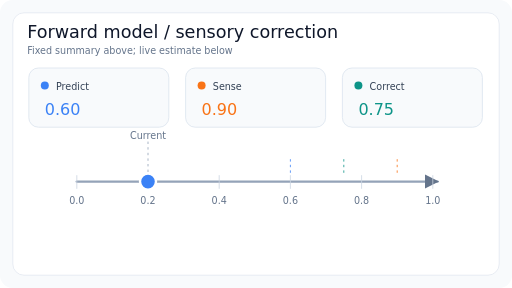
t = 0.00 s
t = 1.44 s: frame unchanged from t = 0.00 s, image omitted
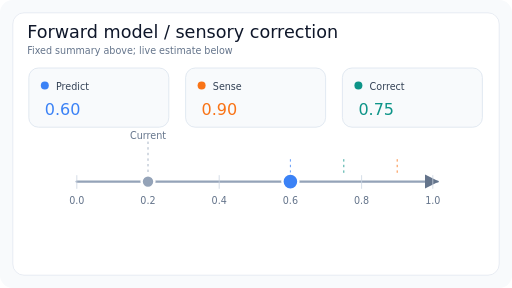
t = 3.60 s
t = 4.80 s: frame unchanged from t = 3.60 s, image omitted
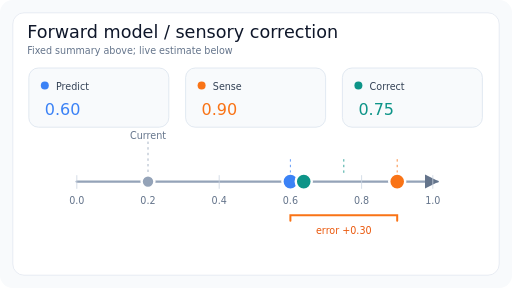
t = 6.60 s
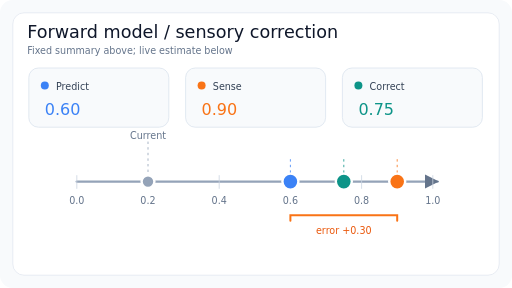
t = 8.40 s

The animated SVG that drew these frames (rendered in a browser with its animation timeline set to each time). Animation: 6 SMIL elements (animate=6); frames cover the first 8.40 s, repeats indefinitely.

<svg xmlns="http://www.w3.org/2000/svg" width="640" height="360" viewBox="0 0 640 360" role="img" aria-labelledby="t d"><title id="t">Forward model prediction and sensory correction</title><desc id="d">An initial position moves to predicted 0.60, a delayed sensory measurement at 0.90 appears, then a gain of 0.5 corrects the estimate to 0.75.</desc><defs><marker id="arr" viewBox="0 0 10 10" refX="9" refY="5" markerWidth="6" markerHeight="6" orient="auto-start-reverse"><path d="M0 0 L10 5 L0 10Z" fill="#64748b" /></marker></defs><rect width="640" height="360" rx="16" fill="#f8fafc" /><rect x="16" y="16" width="608" height="328" rx="14" fill="#ffffff" stroke="#e2e8f0" /><g font-family="DejaVu Sans,Arial,sans-serif"><text x="34" y="48" fill="#0f172a" font-size="22" text-anchor="start">Forward model  /  sensory correction</text><text x="34" y="68" fill="#64748b" font-size="12" text-anchor="start">Fixed summary above; live estimate below</text>
<rect x="36" y="85" width="175" height="74" rx="12" fill="#f8fafc" stroke="#dbe4ee" /><circle cx="56" cy="107" r="5" fill="#3b82f6" /><text x="70" y="112" fill="#334155" font-size="12" text-anchor="start">Predict</text><text x="56" y="144" fill="#3b82f6" font-size="20" text-anchor="start">0.60</text><rect x="232" y="85" width="175" height="74" rx="12" fill="#f8fafc" stroke="#dbe4ee" /><circle cx="252" cy="107" r="5" fill="#f97316" /><text x="266" y="112" fill="#334155" font-size="12" text-anchor="start">Sense</text><text x="252" y="144" fill="#f97316" font-size="20" text-anchor="start">0.90</text><rect x="428" y="85" width="175" height="74" rx="12" fill="#f8fafc" stroke="#dbe4ee" /><circle cx="448" cy="107" r="5" fill="#0d9488" /><text x="462" y="112" fill="#334155" font-size="12" text-anchor="start">Correct</text><text x="448" y="144" fill="#0d9488" font-size="20" text-anchor="start">0.75</text>
<line x1="96" y1="227" x2="547" y2="227" stroke="#94a3b8" stroke-width="3" stroke-linecap="round" marker-end="url(#arr)" />
<line x1="96" y1="219" x2="96" y2="236" stroke="#cbd5e1" /><text x="96" y="255" fill="#64748b" font-size="12" text-anchor="middle">0.0</text><line x1="185" y1="219" x2="185" y2="236" stroke="#cbd5e1" /><text x="185" y="255" fill="#64748b" font-size="12" text-anchor="middle">0.2</text><line x1="274" y1="219" x2="274" y2="236" stroke="#cbd5e1" /><text x="274" y="255" fill="#64748b" font-size="12" text-anchor="middle">0.4</text><line x1="363" y1="219" x2="363" y2="236" stroke="#cbd5e1" /><text x="363" y="255" fill="#64748b" font-size="12" text-anchor="middle">0.6</text><line x1="452" y1="219" x2="452" y2="236" stroke="#cbd5e1" /><text x="452" y="255" fill="#64748b" font-size="12" text-anchor="middle">0.8</text><line x1="541" y1="219" x2="541" y2="236" stroke="#cbd5e1" /><text x="541" y="255" fill="#64748b" font-size="12" text-anchor="middle">1.0</text>
<line x1="185" y1="177" x2="185" y2="218" stroke="#94a3b8" stroke-dasharray="3 4" /><text x="185" y="174" fill="#64748b" font-size="12" text-anchor="middle">Current</text><circle cx="185" cy="227" r="8" fill="#94a3b8" stroke="#fff" stroke-width="3" />
<line x1="363" y1="199" x2="363" y2="218" stroke="#3b82f6" stroke-dasharray="3 4" />
<line x1="496.5" y1="199" x2="496.5" y2="218" stroke="#f97316" stroke-dasharray="3 4" />
<line x1="429.75" y1="199" x2="429.75" y2="218" stroke="#0d9488" stroke-dasharray="3 4" />
<circle id="prediction" cx="363" cy="227" r="10" fill="#3b82f6" stroke="white" stroke-width="3"><animate attributeName="cx" values="185;185;363;363;363;363;363" keyTimes="0;0.12;0.30;0.50;0.70;0.88;1" dur="12s" calcMode="linear" repeatCount="indefinite" /></circle>
<circle id="sensation" cx="496.5" cy="227" r="10" fill="#f97316" stroke="white" stroke-width="3" opacity="0"><animate attributeName="opacity" values="0;0;0;1;1;1;1" keyTimes="0;0.12;0.30;0.50;0.70;0.88;1" dur="12s" calcMode="discrete" repeatCount="indefinite" /></circle>
<circle id="correction" cx="429.75" cy="227" r="10" fill="#0d9488" stroke="white" stroke-width="3" opacity="0"><animate attributeName="cx" values="363;363;363;363;429.75;429.75;429.75" keyTimes="0;0.12;0.30;0.50;0.70;0.88;1" dur="12s" calcMode="linear" repeatCount="indefinite" /><animate attributeName="opacity" values="0;0;0;1;1;1;1" keyTimes="0;0.12;0.30;0.50;0.70;0.88;1" dur="12s" calcMode="discrete" repeatCount="indefinite" /></circle>
<g opacity="0"><path d="M363 276 v-7 H496.5 v7" fill="none" stroke="#f97316" stroke-width="2.5" stroke-linecap="round" /><text x="429.75" y="293" fill="#ea580c" font-size="12" text-anchor="middle">error +0.30</text><animate attributeName="opacity" values="0;0;0;1;1;1;1" keyTimes="0;0.12;0.30;0.50;0.70;0.88;1" dur="12s" calcMode="discrete" repeatCount="indefinite" /></g>
<g opacity="0"><path d="M363 302 H429.75" fill="none" stroke="#0d9488" stroke-width="3" stroke-linecap="round" /><text x="396.375" y="321" fill="#0d9488" font-size="12" text-anchor="middle">K = 0.50</text><animate attributeName="opacity" values="0;0;0;0;1;1;1" keyTimes="0;0.12;0.30;0.50;0.70;0.88;1" dur="12s" calcMode="discrete" repeatCount="indefinite" /></g></g></svg>
